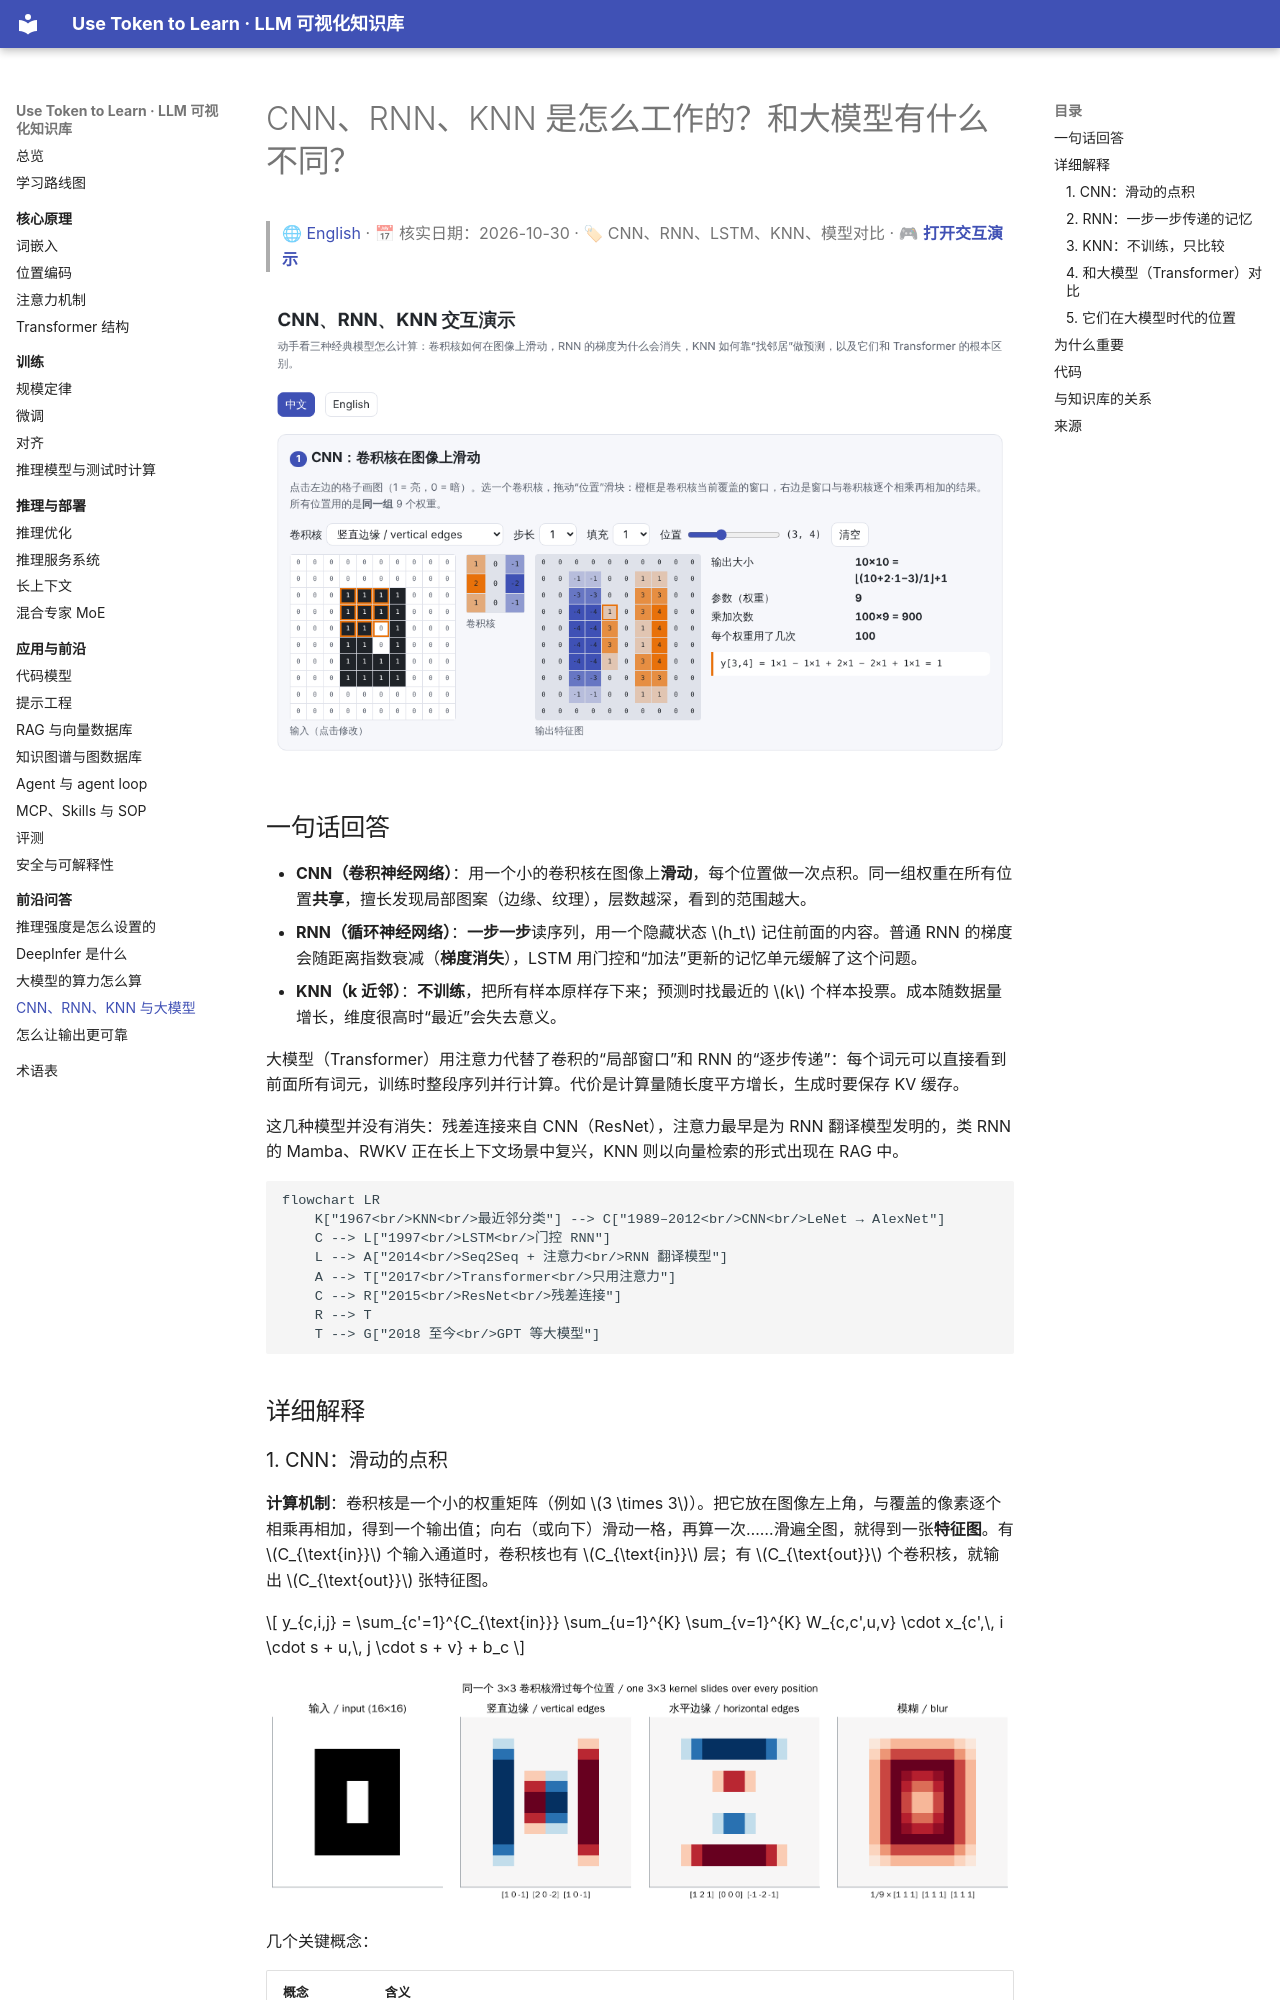

repository: BaiYuBY/use_token_to_learn · page: qa/classic-models.html · generator: mkdocs

# CNN、RNN、KNN 是怎么工作的？和大模型有什么不同？

> 🌐 [English](classic-models.en.md) · 📅 核实日期：2026-10-30 · 🏷 CNN、RNN、LSTM、KNN、模型对比 · 🎮 **[打开交互演示](interactive/classic-models.html?lang=zh)**

[![交互演示预览](assets/classic-models-preview.png)](interactive/classic-models.html?lang=zh)

## 一句话回答

- **CNN（卷积神经网络）**：用一个小的卷积核在图像上**滑动**，每个位置做一次点积。同一组权重在所有位置**共享**，擅长发现局部图案（边缘、纹理），层数越深，看到的范围越大。
- **RNN（循环神经网络）**：**一步一步**读序列，用一个隐藏状态 $h_t$ 记住前面的内容。普通 RNN 的梯度会随距离指数衰减（**梯度消失**），LSTM 用门控和“加法”更新的记忆单元缓解了这个问题。
- **KNN（k 近邻）**：**不训练**，把所有样本原样存下来；预测时找最近的 $k$ 个样本投票。成本随数据量增长，维度很高时“最近”会失去意义。

大模型（Transformer）用注意力代替了卷积的“局部窗口”和 RNN 的“逐步传递”：每个词元可以直接看到前面所有词元，训练时整段序列并行计算。代价是计算量随长度平方增长，生成时要保存 KV 缓存。

这几种模型并没有消失：残差连接来自 CNN（ResNet），注意力最早是为 RNN 翻译模型发明的，类 RNN 的 Mamba、RWKV 正在长上下文场景中复兴，KNN 则以向量检索的形式出现在 RAG 中。

```mermaid
flowchart LR
    K["1967<br/>KNN<br/>最近邻分类"] --> C["1989–2012<br/>CNN<br/>LeNet → AlexNet"]
    C --> L["1997<br/>LSTM<br/>门控 RNN"]
    L --> A["2014<br/>Seq2Seq + 注意力<br/>RNN 翻译模型"]
    A --> T["2017<br/>Transformer<br/>只用注意力"]
    C --> R["2015<br/>ResNet<br/>残差连接"]
    R --> T
    T --> G["2018 至今<br/>GPT 等大模型"]
```

## 详细解释

### 1. CNN：滑动的点积

**计算机制**：卷积核是一个小的权重矩阵（例如 $3 \times 3$）。把它放在图像左上角，与覆盖的像素逐个相乘再相加，得到一个输出值；向右（或向下）滑动一格，再算一次……滑遍全图，就得到一张**特征图**。有 $C_{\text{in}}$ 个输入通道时，卷积核也有 $C_{\text{in}}$ 层；有 $C_{\text{out}}$ 个卷积核，就输出 $C_{\text{out}}$ 张特征图。

$$
y_{c,i,j} = \sum_{c'=1}^{C_{\text{in}}} \sum_{u=1}^{K} \sum_{v=1}^{K} W_{c,c',u,v} \cdot x_{c',\, i \cdot s + u,\, j \cdot s + v} + b_c
$$

![同一个 3×3 卷积核在图像上滑动：不同的卷积核分别检测竖直边缘、水平边缘或做模糊](assets/conv-kernels.png)

几个关键概念：

| 概念 | 含义 |
| --- | --- |
| **权重共享** | 同一个卷积核用于所有位置。$3 \times 3$、64→64 通道的卷积层只有约 3.7 万个参数，与图像大小无关 |
| **局部感受野** | 每个输出只看一个小窗口；层数越多，能看到的范围越大（第 $L$ 层约为 $L(K-1)+1$ 个像素宽） |
| **步长 / 填充** | 步长 $s$ 决定滑动间隔，填充决定边缘怎么处理。输出边长为 $\lfloor (H + 2P - K)/s \rfloor + 1$ |
| **池化** | 在小窗口内取最大值或平均值，缩小特征图，让模型对小的平移不敏感 |
| **平移等变** | 图案移动到哪里，特征就出现在哪里，这是 CNN 适合图像的原因 |

**计算量**：每个输出值需要 $C_{\text{in}} K^2$ 次乘加，所以一层的计算量是 $2 \cdot H_{\text{out}} W_{\text{out}} \cdot C_{\text{out}} C_{\text{in}} K^2$ 次运算。参数少、计算量大：$56 \times 56$ 的特征图上，每个权重要被用 3136 次。

**GPU 上怎么算**：深度学习库通常把每个窗口展开成一列（**im2col**），把卷积变成**一次大的矩阵乘法**。本页的代码验证了“滑动循环”“im2col + 矩阵乘法”和 `F.conv2d` 三者结果一致。所以 CNN 和 Transformer 在硬件上本质上都在做矩阵乘法。
